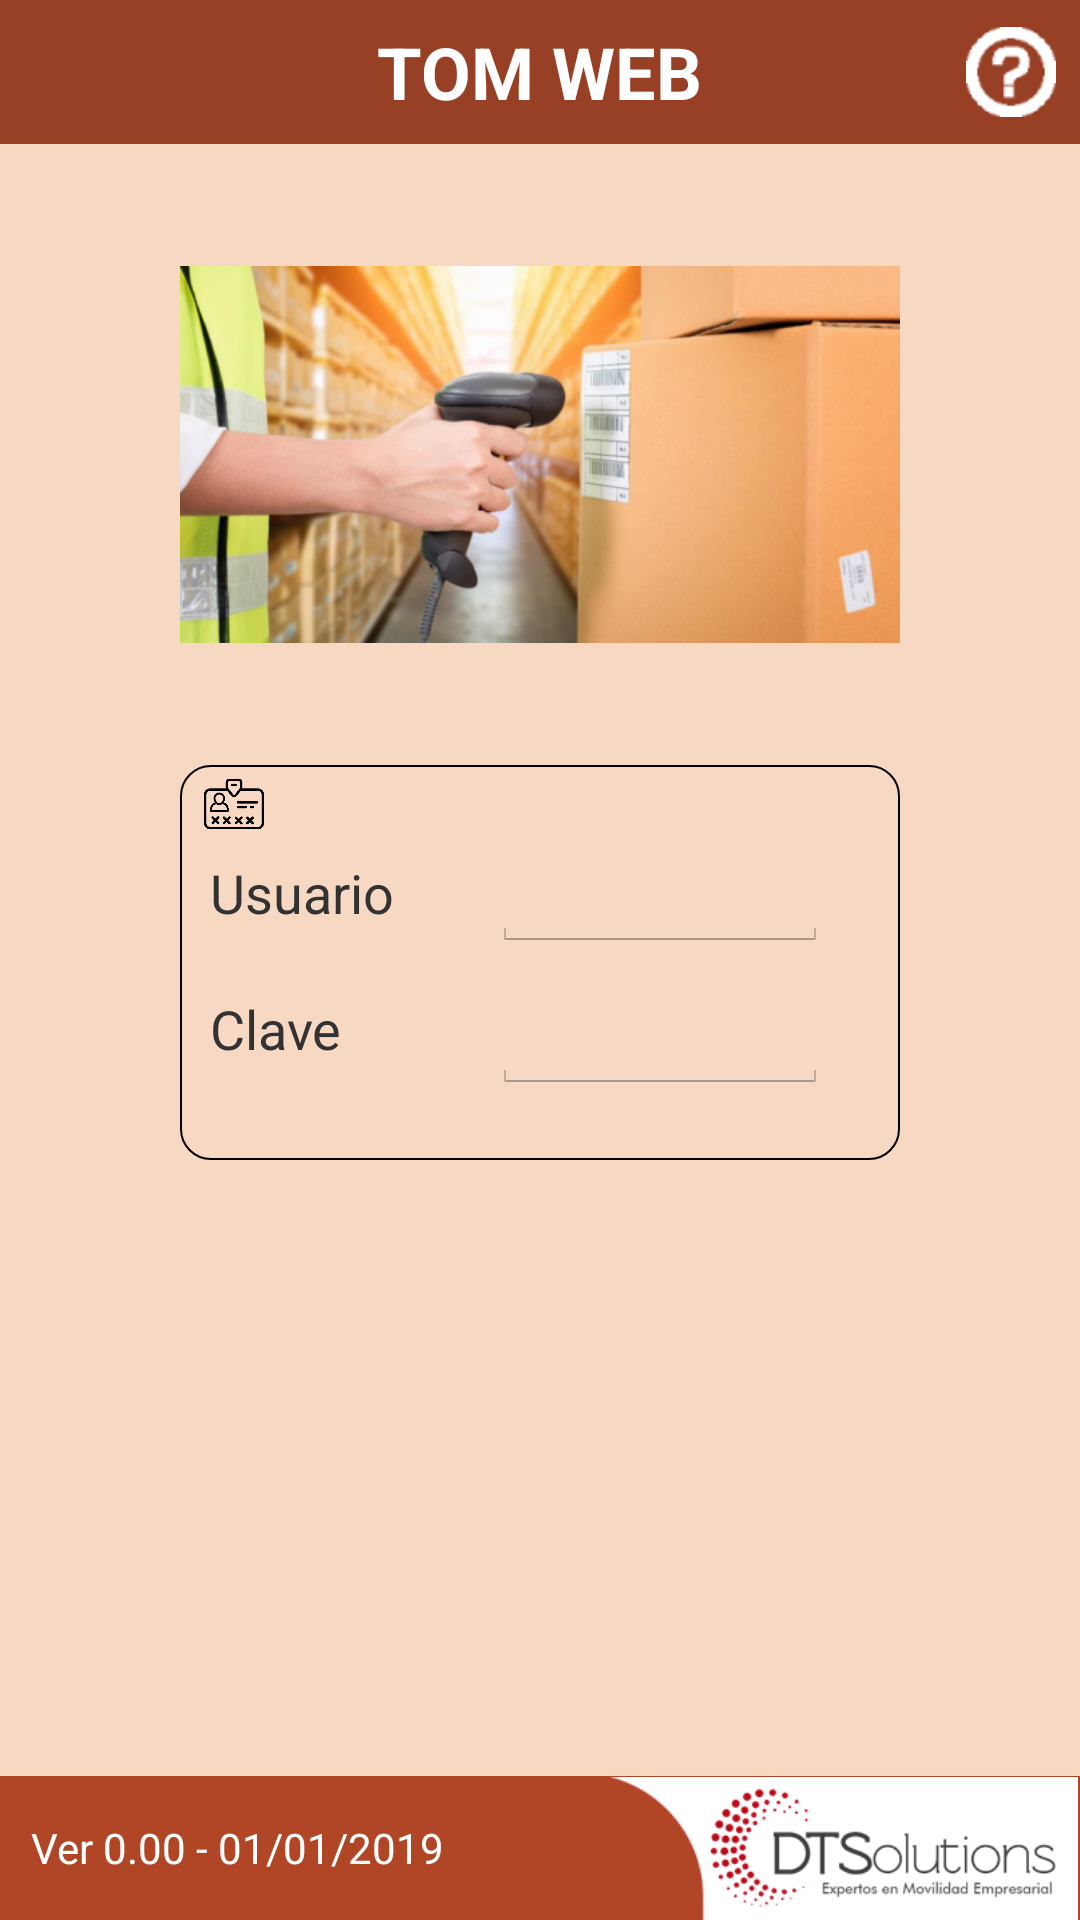

Write the Android layout XML for this screen, with the resource values it uses.
<!-- AndroidManifest.xml: application theme AppTheme -->
<!-- res/layout/activity_ingreso.xml -->
<?xml version="1.0" encoding="utf-8"?>
<RelativeLayout xmlns:android="http://schemas.android.com/apk/res/android"
    xmlns:app="http://schemas.android.com/apk/res-auto"
    xmlns:tools="http://schemas.android.com/tools"
    android:layout_width="match_parent"
    android:layout_height="match_parent"
    android:background="@drawable/color_light"
    app:layout_constraintBottom_toBottomOf="parent"
    tools:context=".Ingreso">

    <RelativeLayout
        android:id="@+id/relBot"
        android:layout_width="match_parent"
        android:layout_height="48dp"
        android:background="@drawable/color_dark">

        <TextView
            android:id="@+id/textView2"
            android:layout_width="wrap_content"
            android:layout_height="wrap_content"
            android:layout_centerInParent="true"
            android:text="TOM WEB"
            android:textColor="#FFFFFF"
            android:textSize="24sp"
            android:textStyle="bold" />

        <ImageView
            android:id="@+id/imageView2"
            android:layout_width="36dp"
            android:layout_height="wrap_content"
            android:layout_alignParentRight="true"
            android:layout_marginRight="5dp"
            android:clickable="true"
            android:onClick="doHelp"
            android:padding="3dp"
            android:src="@drawable/help" />
    </RelativeLayout>

    <RelativeLayout
        android:id="@+id/relTop"
        android:layout_width="match_parent"
        android:layout_height="48dp"
        android:layout_alignParentBottom="true"
        android:background="@drawable/color_medium">

        <TextView
            android:id="@+id/Productos"
            android:layout_width="wrap_content"
            android:layout_height="wrap_content"
            android:layout_alignParentLeft="false"
            android:layout_alignParentRight="false"
            android:layout_centerVertical="true"
            android:gravity="right"
            android:paddingLeft="10dp"
            android:text="Ver 0.00 - 01/01/2019"
            android:textColor="#FFFFFF" />

        <ImageView
            android:id="@+id/imageView11"
            android:layout_width="wrap_content"
            android:layout_height="wrap_content"
            android:layout_alignParentEnd="true"
            android:layout_alignParentBottom="true"
            android:layout_marginStart="0dp"
            android:layout_marginBottom="0dp"
            android:adjustViewBounds="true"
            android:src="@drawable/dts" />
    </RelativeLayout>

    <RelativeLayout
        android:id="@+id/relLogin"
        android:layout_width="240dp"
        android:layout_height="180dp"
        android:layout_centerInParent="true"
        android:paddingTop="25dp">

        <RelativeLayout
            android:id="@+id/retLoginFrame"
            android:layout_width="match_parent"
            android:layout_height="wrap_content"
            android:background="@drawable/frame_round">

            <TextView
                android:id="@+id/textView7"
                android:layout_width="wrap_content"
                android:layout_height="37dp"
                android:layout_alignTop="@+id/editText2"
                android:layout_alignBottom="@+id/editText2"
                android:layout_marginLeft="10dp"
                android:gravity="center_vertical"
                android:paddingRight="10dp"
                android:text="Usuario"
                android:textSize="18sp" />

            <EditText
                android:id="@+id/editText2"
                android:layout_width="112dp"
                android:layout_height="wrap_content"
                android:layout_below="@+id/imageView3"
                android:layout_alignParentEnd="true"
                android:layout_marginTop="0dp"
                android:layout_marginEnd="24dp"
                android:layout_marginBottom="-0dp"
                android:ems="10"
                android:imeOptions="actionNext"
                android:inputType="textPersonName"
                android:textStyle="bold" />

            <ImageView
                android:id="@+id/imageView3"
                android:layout_width="30dp"
                android:layout_height="20dp"
                android:layout_marginLeft="3dp"
                android:layout_marginTop="3dp"
                android:src="@drawable/login" />

            <EditText
                android:id="@+id/editText3"
                android:layout_width="113dp"
                android:layout_height="wrap_content"
                android:layout_below="@+id/editText2"
                android:layout_alignStart="@+id/editText2"
                android:layout_alignEnd="@+id/editText2"
                android:layout_marginTop="8dp"
                android:ems="10"
                android:imeOptions="actionSend"
                android:inputType="textPassword"
                android:textStyle="bold" />

            <TextView
                android:id="@+id/textView5"
                android:layout_width="67dp"
                android:layout_height="35dp"
                android:layout_alignTop="@+id/editText3"
                android:layout_marginStart="10dp"
                android:gravity="center_vertical"
                android:text="Clave"
                android:textSize="18sp" />

            <TextView
                android:id="@+id/textView16"
                android:layout_width="wrap_content"
                android:layout_height="16dp"
                android:layout_below="@+id/editText3"
                android:layout_alignParentStart="true"
                android:layout_alignParentBottom="false"
                android:layout_marginStart="33dp"
                android:layout_marginTop="4dp"
                android:layout_marginBottom="2dp"
                android:text="TextView"
                android:visibility="invisible" />
        </RelativeLayout>

    </RelativeLayout>

    <RelativeLayout
        android:layout_width="181dp"
        android:layout_height="127dp"
        android:layout_above="@id/relLogin"
        android:layout_below="@id/relBot"
        android:layout_alignLeft="@id/relLogin"
        android:layout_alignRight="@id/relLogin">

        <ImageView
            android:id="@+id/imageView6"
            android:layout_width="wrap_content"
            android:layout_height="wrap_content"

            android:layout_marginTop="25dp"
            android:adjustViewBounds="false"
            android:clickable="true"
            android:onClick="doEnter"
            android:src="@drawable/title" />
    </RelativeLayout>

</RelativeLayout>
<!-- resources referenced by this layout -->
<resources>
  <!-- drawable color_dark (drawable) -->
  <shape xmlns:android="http://schemas.android.com/apk/res/android"
         android:shape="rectangle">
         <solid android:color="#974025" />
  </shape>
  <!-- drawable color_light (drawable) -->
  <shape xmlns:android="http://schemas.android.com/apk/res/android"
         android:shape="rectangle">
         <solid android:color="#F7D9C3" />
  </shape>
  <!-- drawable color_medium (drawable) -->
  <shape xmlns:android="http://schemas.android.com/apk/res/android"
         android:shape="rectangle">
         <solid android:color="#B14626" />
  </shape>
  <!-- drawable dts: png bitmap (drawable, 16052 bytes) -->
  <!-- drawable frame_round (drawable) -->
  <shape xmlns:android="http://schemas.android.com/apk/res/android"
         android:shape="rectangle">
         <solid android:color="@android:color/transparent" />
    <corners
        android:radius="10dp" />       
    <stroke
        android:width="0.75dp"
        android:color="@android:color/black" />
  </shape>
  <!-- drawable help: png bitmap (drawable, 973 bytes) -->
  <!-- drawable login: png bitmap (drawable, 7333 bytes) -->
  <!-- drawable title: png bitmap (drawable, 164910 bytes) -->
  <style name="AppTheme" parent="android:Theme.Holo.Light.NoActionBar">
          <item name="android:windowBackground">@drawable/color_light</item>
          <item name="android:windowDisablePreview">true</item>
      </style>
</resources>
